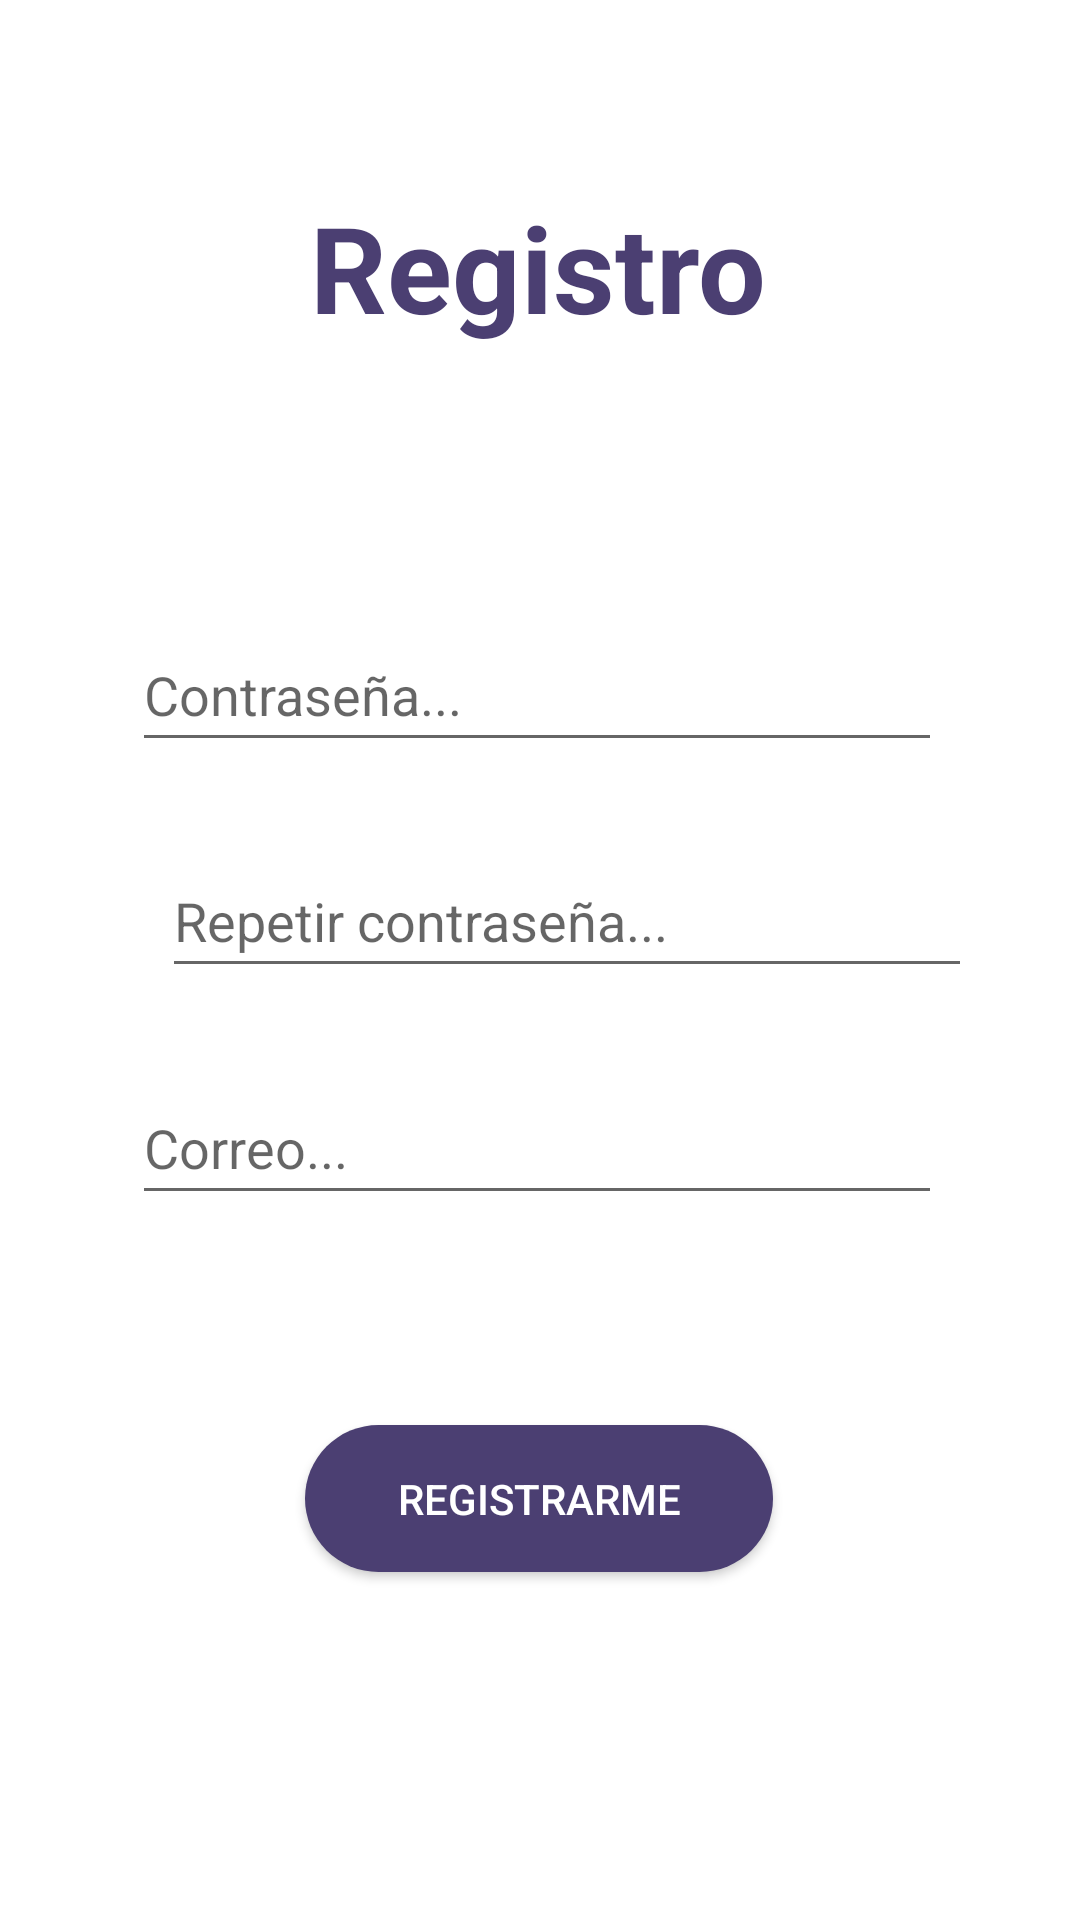

The Android layout XML behind this screen, and the referenced resources:
<!-- AndroidManifest.xml: application theme Theme.TablaturApp_PF -->
<!-- res/layout/register_fragment.xml -->
<?xml version="1.0" encoding="utf-8"?>
<FrameLayout xmlns:android="http://schemas.android.com/apk/res/android"
    xmlns:app="http://schemas.android.com/apk/res-auto"
    xmlns:tools="http://schemas.android.com/tools"
    android:layout_width="match_parent"
    android:layout_height="match_parent">

    <androidx.constraintlayout.widget.ConstraintLayout
        android:layout_width="match_parent"
        android:layout_height="match_parent">

        <EditText
            android:id="@+id/mailInput"
            android:layout_width="270dp"
            android:layout_height="wrap_content"
            android:ems="10"
            android:hint="Correo..."
            android:inputType="textPersonName"
            android:minHeight="48dp"
            app:layout_constraintBottom_toBottomOf="parent"
            app:layout_constraintEnd_toEndOf="parent"
            app:layout_constraintHorizontal_bias="0.489"
            app:layout_constraintStart_toStartOf="parent"
            app:layout_constraintTop_toTopOf="parent"
            app:layout_constraintVertical_bias="0.603"
            tools:ignore="SpeakableTextPresentCheck" />

        <EditText
            android:id="@+id/passwordInput"
            android:layout_width="270dp"
            android:layout_height="wrap_content"
            android:ems="10"
            android:hint="Contraseña..."
            android:inputType="textPassword"
            android:minHeight="48dp"
            app:layout_constraintBottom_toBottomOf="parent"
            app:layout_constraintEnd_toEndOf="parent"
            app:layout_constraintHorizontal_bias="0.489"
            app:layout_constraintStart_toStartOf="parent"
            app:layout_constraintTop_toTopOf="parent"
            app:layout_constraintVertical_bias="0.348"
            tools:ignore="SpeakableTextPresentCheck" />

        <EditText
            android:id="@+id/passwordConfirmInput"
            android:layout_width="270dp"
            android:layout_height="48dp"
            android:layout_marginStart="100dp"
            android:layout_marginEnd="135dp"
            android:ems="10"
            android:hint="Repetir contraseña..."
            android:inputType="textPassword"
            app:layout_constraintBottom_toBottomOf="parent"
            app:layout_constraintEnd_toEndOf="parent"
            app:layout_constraintHorizontal_bias="0.319"
            app:layout_constraintStart_toStartOf="parent"
            app:layout_constraintTop_toTopOf="parent"
            app:layout_constraintVertical_bias="0.475"
            tools:ignore="SpeakableTextPresentCheck" />

        <androidx.appcompat.widget.AppCompatButton
            android:id="@+id/registerBtn"
            android:layout_width="156dp"
            android:layout_height="49dp"
            android:background="@drawable/rounded_button"
            android:bottomLeftRadius="25dp"
            android:bottomRightRadius="25dp"
            android:text="Registrarme"
            android:topLeftRadius="25dp"
            android:topRightRadius="25dp"
            android:textColor="@color/white"
            app:layout_constraintBottom_toBottomOf="parent"
            app:layout_constraintEnd_toEndOf="parent"
            app:layout_constraintHorizontal_bias="0.498"
            app:layout_constraintStart_toStartOf="parent"
            app:layout_constraintTop_toTopOf="parent"
            app:layout_constraintVertical_bias="0.804" />

        <TextView
            android:id="@+id/textView"
            android:layout_width="wrap_content"
            android:layout_height="wrap_content"
            android:text="Registro"
            android:textColor="#4b3f72"
            android:textSize="40sp"
            android:textStyle="bold"
            app:layout_constraintBottom_toBottomOf="parent"
            app:layout_constraintEnd_toEndOf="parent"
            app:layout_constraintHorizontal_bias="0.498"
            app:layout_constraintStart_toStartOf="parent"
            app:layout_constraintTop_toTopOf="parent"
            app:layout_constraintVertical_bias="0.106"/>

    </androidx.constraintlayout.widget.ConstraintLayout>
</FrameLayout>
<!-- resources referenced by this layout -->
<resources>
  <!-- drawable rounded_button (drawable) -->
  <?xml version="1.0" encoding="utf-8"?>
  <shape xmlns:android="http://schemas.android.com/apk/res/android">
      <corners  android:radius="50dp"/>
      <solid android:color="#4b3f72"></solid>
  </shape>
  <style name="Theme.TablaturApp_PF" parent="Theme.MaterialComponents.DayNight.DarkActionBar">
          
          <item name="colorPrimary">@color/purple_500</item>
          <item name="colorPrimaryVariant">@color/purple_700</item>
          <item name="colorOnPrimary">@color/white</item>
          
          <item name="colorSecondary">@color/teal_200</item>
          <item name="colorSecondaryVariant">@color/teal_700</item>
          <item name="colorOnSecondary">@color/black</item>
          
          <item name="android:statusBarColor" tools:targetApi="l">?attr/colorPrimaryVariant</item>
          
      </style>
  <!-- not gathered from this repository: default colours our renderer supplied (Android Studio template values) -->
  <color name="purple_500">#FF6200EE</color>
  <color name="purple_700">#FF3700B3</color>
  <color name="teal_200">#FF03DAC5</color>
  <color name="teal_700">#FF018786</color>
  <color name="black">#FF000000</color>
  <color name="white">#FFFFFFFF</color>
</resources>
